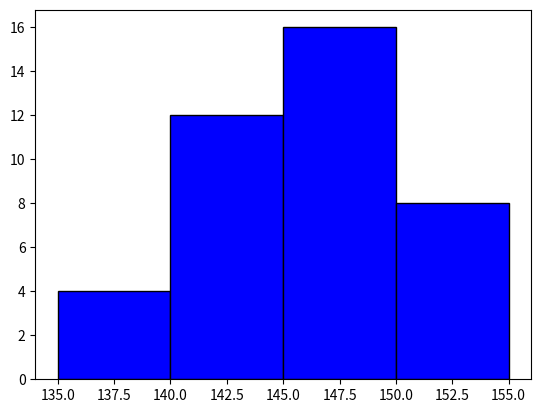

Write the Python code that produced this figure.
import matplotlib.pyplot as plt

height_midpoints = [137.5, 142.5, 147.5, 152.5]
no_of_students = [4, 12, 16, 8]
plt.bar(height_midpoints,no_of_students,width=5,color='blue',edgecolor='BLACK')
plt.show()